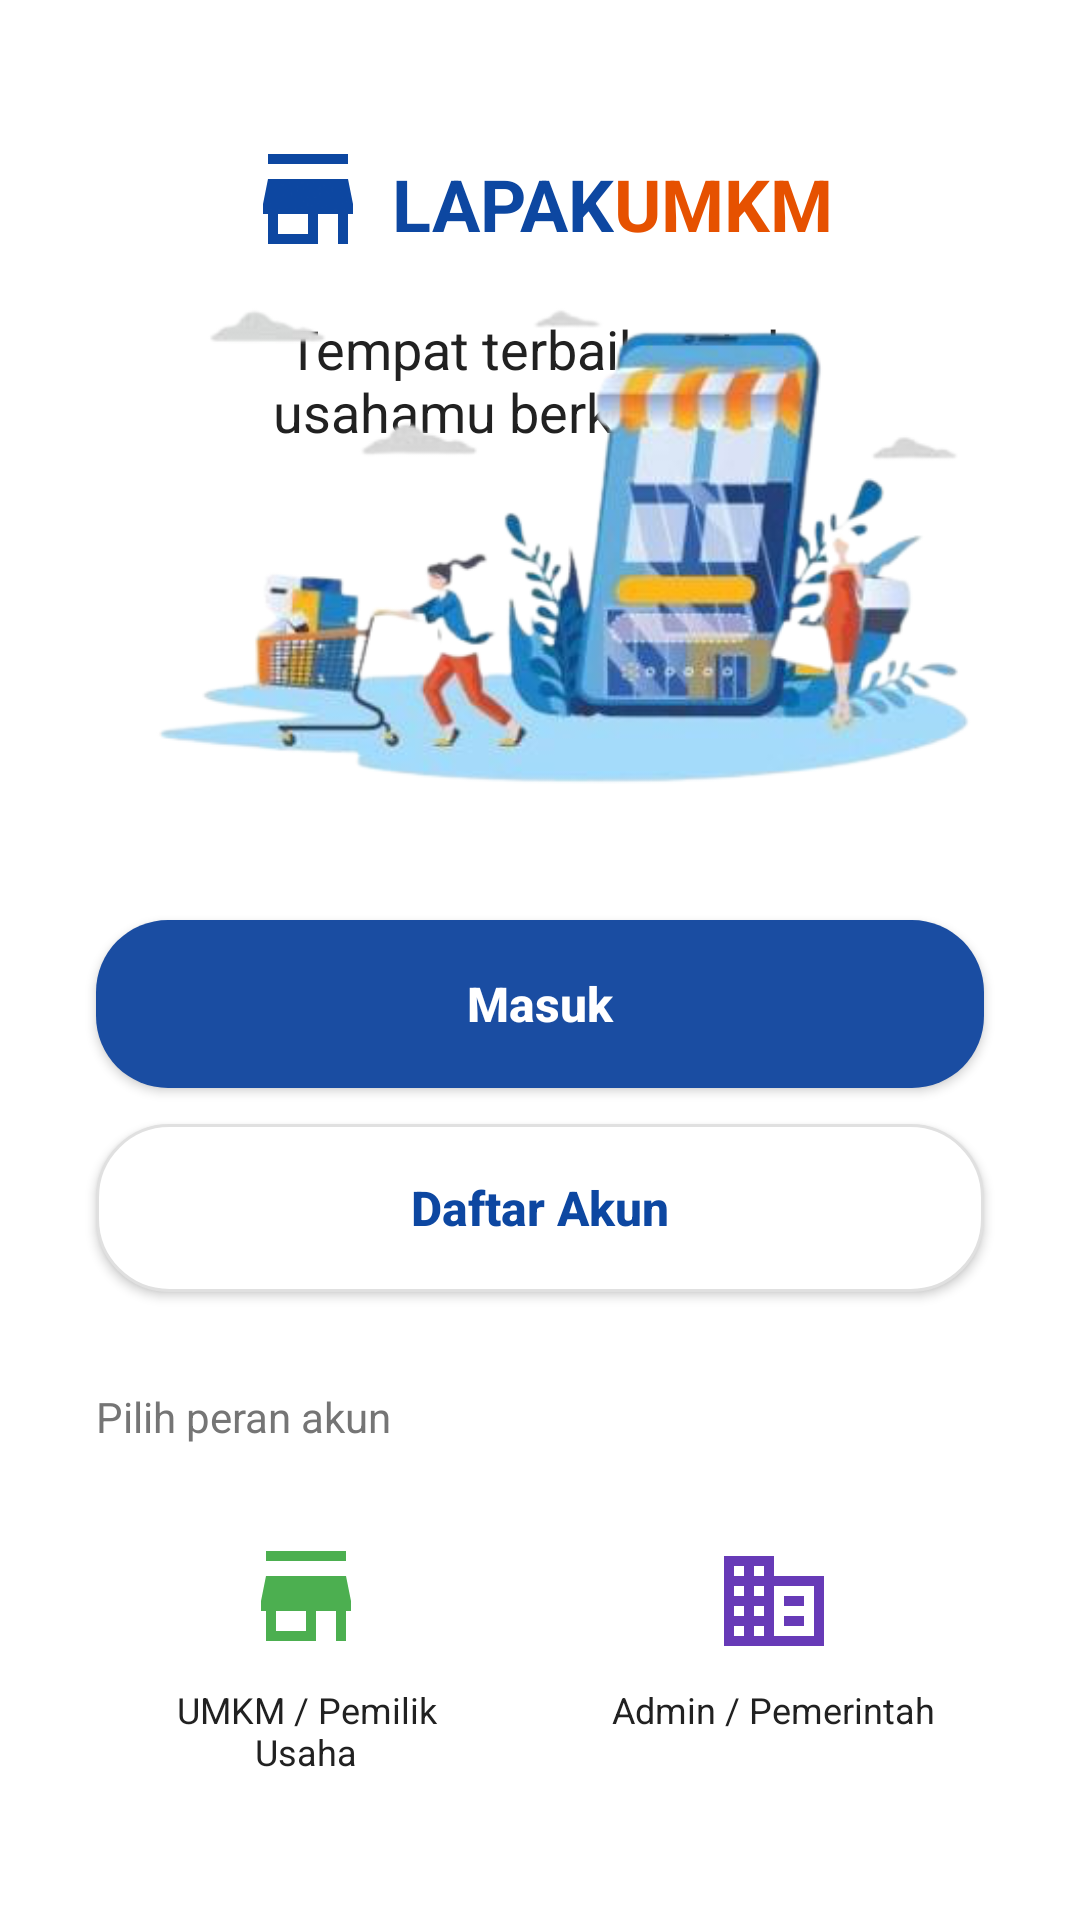

Here is an Android app screen rendered from its layout file. Give the layout XML and the strings, colors and styles it references.
<!-- AndroidManifest.xml: application theme Theme.LapakUMKMApp -->
<!-- res/layout/activity_landing.xml -->
<?xml version="1.0" encoding="utf-8"?>
<androidx.constraintlayout.widget.ConstraintLayout xmlns:android="http://schemas.android.com/apk/res/android"
    xmlns:app="http://schemas.android.com/apk/res-auto"
    xmlns:tools="http://schemas.android.com/tools"
    android:layout_width="match_parent"
    android:layout_height="match_parent"
    android:background="@color/white">

    
    <LinearLayout
        android:id="@+id/llLogo"
        android:layout_width="wrap_content"
        android:layout_height="wrap_content"
        android:layout_marginTop="48dp"
        android:gravity="center_vertical"
        android:orientation="horizontal"
        app:layout_constraintEnd_toEndOf="parent"
        app:layout_constraintStart_toStartOf="parent"
        app:layout_constraintTop_toTopOf="parent">

        <ImageView
            android:layout_width="40dp"
            android:layout_height="40dp"
            android:src="@drawable/ic_shop"
            app:tint="@color/blue_primary" />

        <TextView
            android:layout_width="wrap_content"
            android:layout_height="wrap_content"
            android:layout_marginStart="8dp"
            android:text="LAPAK"
            android:textColor="@color/blue_primary"
            android:textSize="24sp"
            android:textStyle="bold" />

        <TextView
            android:layout_width="wrap_content"
            android:layout_height="wrap_content"
            android:text="UMKM"
            android:textColor="@color/orange_primary"
            android:textSize="24sp"
            android:textStyle="bold" />
    </LinearLayout>

    <TextView
        android:id="@+id/tvTagline"
        android:layout_width="wrap_content"
        android:layout_height="wrap_content"
        android:layout_marginTop="16dp"
        android:gravity="center"
        android:text="@string/tagline"
        android:textColor="@color/text_dark"
        android:textSize="18sp"
        app:layout_constraintEnd_toEndOf="parent"
        app:layout_constraintStart_toStartOf="parent"
        app:layout_constraintTop_toBottomOf="@id/llLogo" />

    

    
    <ImageView
        android:id="@+id/ivIllustration"
        android:layout_width="0dp"
        android:layout_height="250dp"
        android:layout_marginHorizontal="32dp"
        android:scaleType="fitCenter"
        android:src="@drawable/tampilan_utama"
        app:layout_constraintBottom_toTopOf="@+id/btnMasuk"
        app:layout_constraintEnd_toEndOf="parent"
        app:layout_constraintStart_toStartOf="parent"
        app:layout_constraintTop_toBottomOf="@id/tvTagline"
        app:layout_constraintVertical_bias="1.0" />

    <Button
        android:id="@+id/btnMasuk"
        android:layout_width="match_parent"
        android:layout_height="56dp"
        android:layout_marginHorizontal="32dp"
        android:layout_marginBottom="12dp"
        android:background="@drawable/bg_button_primary"
        android:text="@string/masuk"
        android:textAllCaps="false"
        android:textColor="@color/white"
        android:textSize="16sp"
        android:textStyle="bold"
        app:backgroundTint="@null"
        app:layout_constraintBottom_toTopOf="@+id/btnDaftar" />

    <Button
        android:id="@+id/btnDaftar"
        android:layout_width="match_parent"
        android:layout_height="56dp"
        android:layout_marginHorizontal="32dp"
        android:layout_marginBottom="32dp"
        android:background="@drawable/bg_button_secondary"
        android:text="@string/daftar_akun"
        android:textAllCaps="false"
        android:textColor="@color/blue_primary"
        android:textSize="16sp"
        android:textStyle="bold"
        app:backgroundTint="@null"
        app:layout_constraintBottom_toTopOf="@+id/tvPilihPeran" />

    <TextView
        android:id="@+id/tvPilihPeran"
        android:layout_width="wrap_content"
        android:layout_height="wrap_content"
        android:layout_marginStart="32dp"
        android:layout_marginBottom="16dp"
        android:text="@string/pilih_peran"
        android:textColor="@color/text_gray"
        android:textSize="14sp"
        app:layout_constraintBottom_toTopOf="@+id/llRoles"
        app:layout_constraintStart_toStartOf="parent" />

    
    <LinearLayout
        android:id="@+id/llRoles"
        android:layout_width="match_parent"
        android:layout_height="wrap_content"
        android:layout_marginHorizontal="32dp"
        android:layout_marginBottom="32dp"
        android:orientation="horizontal"
        app:layout_constraintBottom_toBottomOf="parent">

        <LinearLayout
            android:id="@+id/roleUMKM"
            android:layout_width="0dp"
            android:layout_height="wrap_content"
            android:layout_marginEnd="8dp"
            android:layout_weight="1"
            android:background="@drawable/bg_role_card"
            android:gravity="center"
            android:orientation="vertical"
            android:padding="16dp">

            <ImageView
                android:layout_width="40dp"
                android:layout_height="40dp"
                android:src="@drawable/ic_shop" />

            <TextView
                android:layout_width="wrap_content"
                android:layout_height="wrap_content"
                android:layout_marginTop="8dp"
                android:gravity="center"
                android:text="@string/umkm_pemilik"
                android:textColor="@color/text_dark"
                android:textSize="12sp" />
        </LinearLayout>

        <LinearLayout
            android:id="@+id/roleAdmin"
            android:layout_width="0dp"
            android:layout_height="wrap_content"
            android:layout_marginStart="8dp"
            android:layout_weight="1"
            android:background="@drawable/bg_role_card"
            android:gravity="center"
            android:orientation="vertical"
            android:padding="16dp">

            <ImageView
                android:layout_width="40dp"
                android:layout_height="40dp"
                android:src="@drawable/ic_admin" />

            <TextView
                android:layout_width="wrap_content"
                android:layout_height="wrap_content"
                android:layout_marginTop="8dp"
                android:gravity="center"
                android:text="@string/admin_pemerintah"
                android:textColor="@color/text_dark"
                android:textSize="12sp" />
        </LinearLayout>
    </LinearLayout>

</androidx.constraintlayout.widget.ConstraintLayout>
<!-- resources referenced by this layout -->
<resources>
  <color name="blue_primary">#0D47A1</color>
  <color name="orange_primary">#E65100</color>
  <color name="text_dark">#212121</color>
  <color name="text_gray">#757575</color>
  <color name="white">#FFFFFFFF</color>
  <!-- drawable bg_button_primary (drawable) -->
  <?xml version="1.0" encoding="utf-8"?>
  <shape xmlns:android="http://schemas.android.com/apk/res/android">
      <solid android:color="@color/landing_blue" />
      <corners android:radius="24dp" />
  </shape>
  <!-- drawable bg_button_secondary (drawable) -->
  <?xml version="1.0" encoding="utf-8"?>
  <shape xmlns:android="http://schemas.android.com/apk/res/android">
      <solid android:color="@color/white" />
      <stroke android:width="1dp" android:color="@color/border_gray" />
      <corners android:radius="24dp" />
  </shape>
  <!-- drawable ic_admin (drawable) -->
  <vector xmlns:android="http://schemas.android.com/apk/res/android"
      android:width="24dp"
      android:height="24dp"
      android:viewportWidth="24"
      android:viewportHeight="24">
      <path
          android:fillColor="@color/role_purple"
          android:pathData="M12,7V3H2V21H22V7H12ZM6,19H4V17H6V19ZM6,15H4V13H6V15ZM6,11H4V9H6V11ZM6,7H4V5H6V7ZM10,19H8V17H10V19ZM10,15H8V13H10V15ZM10,11H8V9H10V11ZM10,7H8V5H10V7ZM20,19H12V9H20V19ZM18,11H14V13H18V11ZM18,15H14V17H18V15Z"/>
  </vector>
  <!-- drawable ic_shop (drawable) -->
  <vector xmlns:android="http://schemas.android.com/apk/res/android"
      android:width="24dp"
      android:height="24dp"
      android:viewportWidth="24"
      android:viewportHeight="24">
      <path
          android:fillColor="@color/role_green"
          android:pathData="M20,4H4V2H20V4ZM21,14V12L20,7H4L3,12V14H4V20H14V14H18V20H20V14H21ZM12,18H6V14H12V18Z"/>
  </vector>
  <!-- drawable tampilan_utama: png bitmap (drawable, 153813 bytes) -->
  <string name="admin_pemerintah">Admin / Pemerintah</string>
  <string name="daftar_akun">Daftar Akun</string>
  <string name="masuk">Masuk</string>
  <string name="pilih_peran">Pilih peran akun</string>
  <string name="tagline">Tempat terbaik untuk\nusahamu berkembang</string>
  <string name="umkm_pemilik">UMKM / Pemilik Usaha</string>
  <style name="Theme.LapakUMKMApp" parent="Base.Theme.LapakUMKMApp" />
  <color name="landing_blue">#1A4DA2</color>
  <color name="border_gray">#E0E0E0</color>
  <color name="role_purple">#673AB7</color>
  <color name="role_green">#4CAF50</color>
  <style name="Base.Theme.LapakUMKMApp" parent="Theme.Material3.DayNight.NoActionBar">
          
          <item name="android:statusBarColor">@color/white</item>
          <item name="android:windowLightStatusBar">true</item>
      </style>
</resources>
